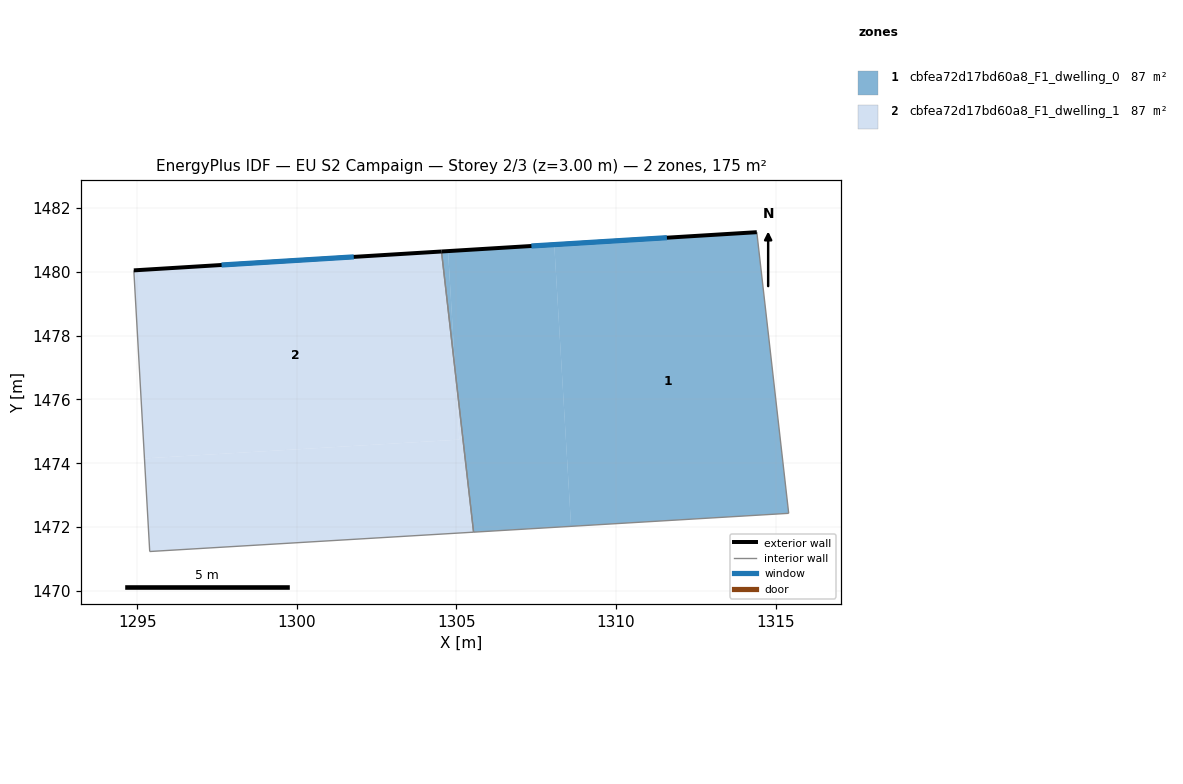
=== STOREY PLAN SPEC (per zone: floor XY polygon, exterior-wall plan segments, windows/doors) ===
zone 1: cbfea72d17bd60a8_F1_dwelling_0  (87.5 m²)
  floor: (1314.41, 1481.24) (1315.41, 1472.43) (1308.59, 1472.03) (1308.06, 1480.85)
  floor: (1308.06, 1480.85) (1308.59, 1472.03) (1305.54, 1471.84) (1304.97, 1476.84) (1304.74, 1480.64)
  floor: (1304.74, 1480.64) (1304.97, 1476.84) (1304.53, 1480.63)
  exterior wall: (1314.41, 1481.24) – (1304.53, 1480.63)  [9.9 m]
    window: (1311.59, 1481.07) – (1307.35, 1480.81)  [5.5 m²]
  interior walls: 3
zone 2: cbfea72d17bd60a8_F1_dwelling_1  (87.5 m²)
  floor: (1304.53, 1480.63) (1304.97, 1476.84) (1305.09, 1474.74) (1295.23, 1474.15) (1294.90, 1480.04)
  floor: (1304.97, 1476.84) (1305.54, 1471.84) (1295.39, 1471.24) (1295.23, 1474.15) (1305.09, 1474.74)
  exterior wall: (1304.53, 1480.63) – (1294.90, 1480.04)  [9.7 m]
    window: (1301.79, 1480.46) – (1297.64, 1480.21)  [5.3 m²]
  interior walls: 3

=== DERIVED (storey summary) ===
Building: EU S2 Campaign
Storey: 2 of 3  (floor level z = 3.00 m)
Storey gross floor area: 174.9 m²
Zones on this storey: 2
  - cbfea72d17bd60a8_F1_dwelling_0: floor 87.5 m²; exterior wall 9.9 m (29.7 m²); 1 window(s) 5.5 m²; WWR 18.5%
  - cbfea72d17bd60a8_F1_dwelling_1: floor 87.5 m²; exterior wall 9.7 m (29.0 m²); 1 window(s) 5.3 m²; WWR 18.5%
Zone adjacency (shared interzone walls):
  - cbfea72d17bd60a8_F1_dwelling_0 ↔ cbfea72d17bd60a8_F1_dwelling_1